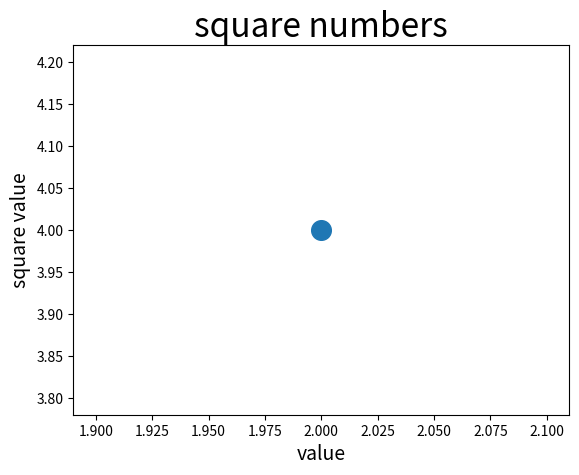

Source code (Python):
import matplotlib.pyplot as plt

# 使用scatter绘制散点图

plt.scatter(2, 4, s=200)  # s的值 代表使用点的尺寸

# 设置标题
plt.title("square numbers", fontsize=24)
# 设置x轴
plt.xlabel("value", fontsize=14)
# 设置y轴
plt.ylabel("square value", fontsize=14)

plt.show()

